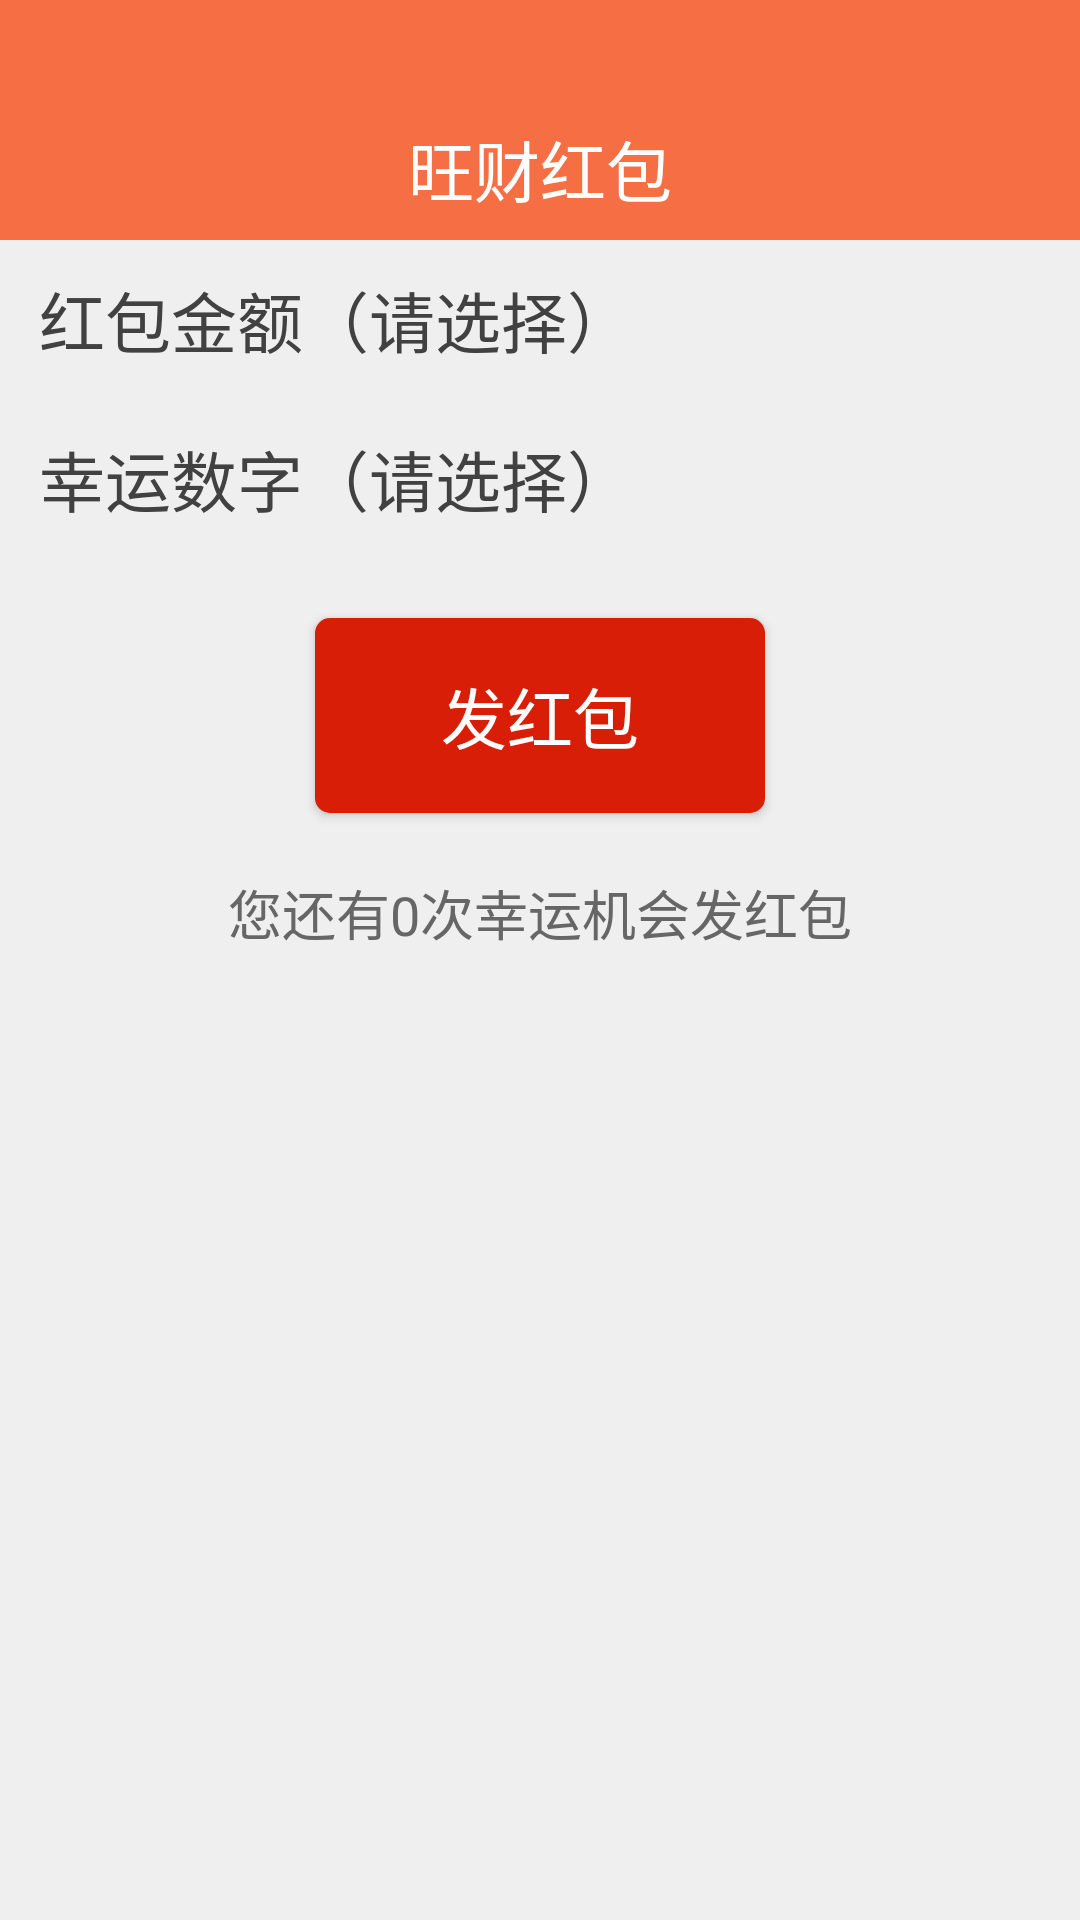

This screen was rendered from an Android layout file. Write that file and the resources it references.
<!-- AndroidManifest.xml: application theme AppTheme -->
<!-- res/layout/activity_hand_out_red_packet_old.xml -->
<?xml version="1.0" encoding="utf-8"?>
<ScrollView xmlns:android="http://schemas.android.com/apk/res/android"
    android:layout_width="match_parent"
    android:layout_height="match_parent"
    android:background="@color/bg_form">


    <LinearLayout style="@style/base_form">

        

        <include layout="@layout/form_head" />

        <TextView
            android:id="@+id/tv_red_packet"
            android:layout_width="match_parent"
            android:layout_height="@dimen/dp53"
            android:gravity="center_vertical"
            android:paddingStart="@dimen/dp13"
            android:text="红包金额（请选择）"
            android:textColor="@color/text_title"
            android:textSize="@dimen/sp22" />


        <GridView
            android:id="@+id/gv_red_packet"
            android:layout_width="match_parent"
            android:layout_height="wrap_content"
            android:background="@color/white"
            android:horizontalSpacing="@dimen/dp1"
            android:listSelector="@android:color/transparent"
            android:numColumns="4"
            android:verticalSpacing="@dimen/dp1"></GridView>

        <TextView
            android:id="@+id/tv_luck_num"
            android:layout_width="match_parent"
            android:layout_height="@dimen/dp53"
            android:gravity="center_vertical"
            android:paddingStart="@dimen/dp13"
            android:text="幸运数字（请选择）"
            android:textColor="@color/text_title"
            android:textSize="@dimen/sp22" />


        <GridView
            android:id="@+id/gv_luck_num"
            android:layout_width="match_parent"
            android:layout_height="wrap_content"
            android:background="@color/white"
            android:horizontalSpacing="@dimen/dp1"
            android:listSelector="@android:color/transparent"
            android:numColumns="5"
            android:verticalSpacing="@dimen/dp1"></GridView>


        <Button
            android:id="@+id/btn_ok"
            android:layout_width="@dimen/dp150"
            android:layout_height="@dimen/dp65"
            android:layout_gravity="center_horizontal"
            android:layout_marginEnd="@dimen/dp13"
            android:layout_marginStart="@dimen/dp13"
            android:layout_marginTop="@dimen/dp20"
            android:background="@drawable/shape_btn_hand_out_red_packet"
            android:text="发红包"
            android:textColor="@color/white"
            android:textSize="@dimen/sp22" />

        <TextView
            style="@style/tab1_profit_item_title"
            android:layout_gravity="center_horizontal"
            android:layout_marginBottom="@dimen/dp20"
            android:layout_marginTop="@dimen/dp20"
            android:text="您还有0次幸运机会发红包" />


    </LinearLayout>
</ScrollView>
<!-- res/layout/form_head.xml (included above) -->
<?xml version="1.0" encoding="utf-8"?>
<RelativeLayout xmlns:android="http://schemas.android.com/apk/res/android"
    android:id="@+id/rl_head"
    style="@style/form_title_layout"
    android:layout_height="wrap_content">

    <RelativeLayout style="@style/form_title_layout">

        <TextView
            android:id="@+id/tv_form_title"
            style="@style/form_title" />

        <ImageButton
            android:id="@+id/btn_back"
            android:layout_width="@dimen/dp50"
            android:layout_height="@dimen/dp50"
            android:layout_marginTop="@dimen/dp25"
            android:background="@null"
            android:contentDescription="@string/app_name"
            android:padding="@dimen/dp10"
            android:scaleType="fitCenter"
            android:src="@mipmap/icon_back"
            android:visibility="gone" />

        <LinearLayout
            android:id="@+id/ll_menu"
            android:layout_width="wrap_content"
            android:layout_height="match_parent"
            android:layout_alignParentRight="true"
            android:layout_marginTop="@dimen/dp25"
            android:gravity="center"
            android:visibility="gone">

            <ImageView
                android:id="@+id/img_menu"
                android:layout_width="@dimen/dp30"
                android:layout_height="@dimen/dp30"
                android:layout_marginStart="@dimen/dp13"
                android:src="@mipmap/icon_add_bank"
                android:visibility="gone" />

            
            <TextView
                android:id="@+id/tv_menu"
                style="@style/form_select_text"
                android:layout_marginEnd="@dimen/dp13" />
        </LinearLayout>

    </RelativeLayout>

</RelativeLayout>
<!-- resources referenced by this layout -->
<resources>
  <color name="bg_form">#efefef</color>
  <color name="text_title">#414141</color>
  <color name="white">#ffffff</color>
  <dimen name="dp1">1dp</dimen>
  <dimen name="dp10">10dp</dimen>
  <dimen name="dp13">13dp</dimen>
  <dimen name="dp150">150dp</dimen>
  <dimen name="dp20">20dp</dimen>
  <dimen name="dp25">25dp</dimen>
  <dimen name="dp30">30dp</dimen>
  <dimen name="dp50">50dp</dimen>
  <dimen name="dp53">53dp</dimen>
  <dimen name="dp65">65dp</dimen>
  <dimen name="sp22">22sp</dimen>
  <!-- drawable shape_btn_hand_out_red_packet (drawable) -->
  <?xml version="1.0" encoding="utf-8"?>
  <shape xmlns:android="http://schemas.android.com/apk/res/android" >
  
      
  
      <corners android:radius="@dimen/dp5" />
  
      <solid android:color="#d81e06" />
  
  </shape>
  <!-- mipmap icon_add_bank: png bitmap (mipmap-xhdpi, 1490 bytes) -->
  <!-- mipmap icon_back: png bitmap (mipmap-xhdpi, 555 bytes) -->
  <string name="app_name">旺财红包</string>
  <style name="base_form">
          <item name="android:layout_width">match_parent</item>
          <item name="android:layout_height">match_parent</item>
          <item name="android:background">@color/bg_form</item>
          <item name="android:orientation">vertical</item>
      </style>
  <style name="form_select_text">
          <item name="android:layout_width">wrap_content</item>
          <item name="android:layout_height">match_parent</item>
          <item name="android:gravity">center</item>
          <item name="android:text">@string/select_title</item>
          <item name="android:textColor">@color/white</item>
          <item name="android:textSize">@dimen/sp20</item>
          <item name="android:layout_alignParentRight">true</item>
      </style>
  <style name="form_title">
          <item name="android:layout_width">match_parent</item>
          <item name="android:layout_height">wrap_content</item>
          <item name="android:layout_marginTop">@dimen/dp40</item>
          <item name="android:gravity">center</item>
          <item name="android:text">@string/app_name</item>
          <item name="android:textColor">@color/white</item>
          <item name="android:textSize">@dimen/sp22</item>
          
  
      </style>
  <style name="form_title_layout">
          <item name="android:layout_width">match_parent</item>
          <item name="android:layout_height">@dimen/dp80</item>
          <item name="android:background">@color/bg_form_head</item>
      </style>
  <style name="tab1_profit_item_title">
          <item name="android:layout_width">wrap_content</item>
          <item name="android:layout_height">wrap_content</item>
          <item name="android:textSize">@dimen/sp18</item>
          <item name="android:textColor">#666666</item>
      </style>
  <style name="AppTheme" parent="Theme.AppCompat.NoActionBar">
          
          
          <item name="colorPrimary">@color/read_dialog_bg</item>
          <item name="colorPrimaryDark">@color/read_dialog_bg</item>
          
          <item name="colorAccent">@color/colorAccent</item>
          <item name="actionMenuTextAppearance">@style/MenuTextStyle</item>
      </style>
  <dimen name="dp5">5dp</dimen>
  <string name="select_title">筛选</string>
  <dimen name="sp20">20sp</dimen>
  <dimen name="dp40">40dp</dimen>
  <dimen name="dp80">80dp</dimen>
  <color name="bg_form_head">#f66e44</color>
  <dimen name="sp18">18sp</dimen>
  <color name="read_dialog_bg">#2C2C2C</color>
  <color name="colorAccent">#E25754</color>
  <style name="MenuTextStyle">
          <item name="android:textColor">@android:color/white</item>
          <item name="android:textSize">18sp</item>
      </style>
</resources>
